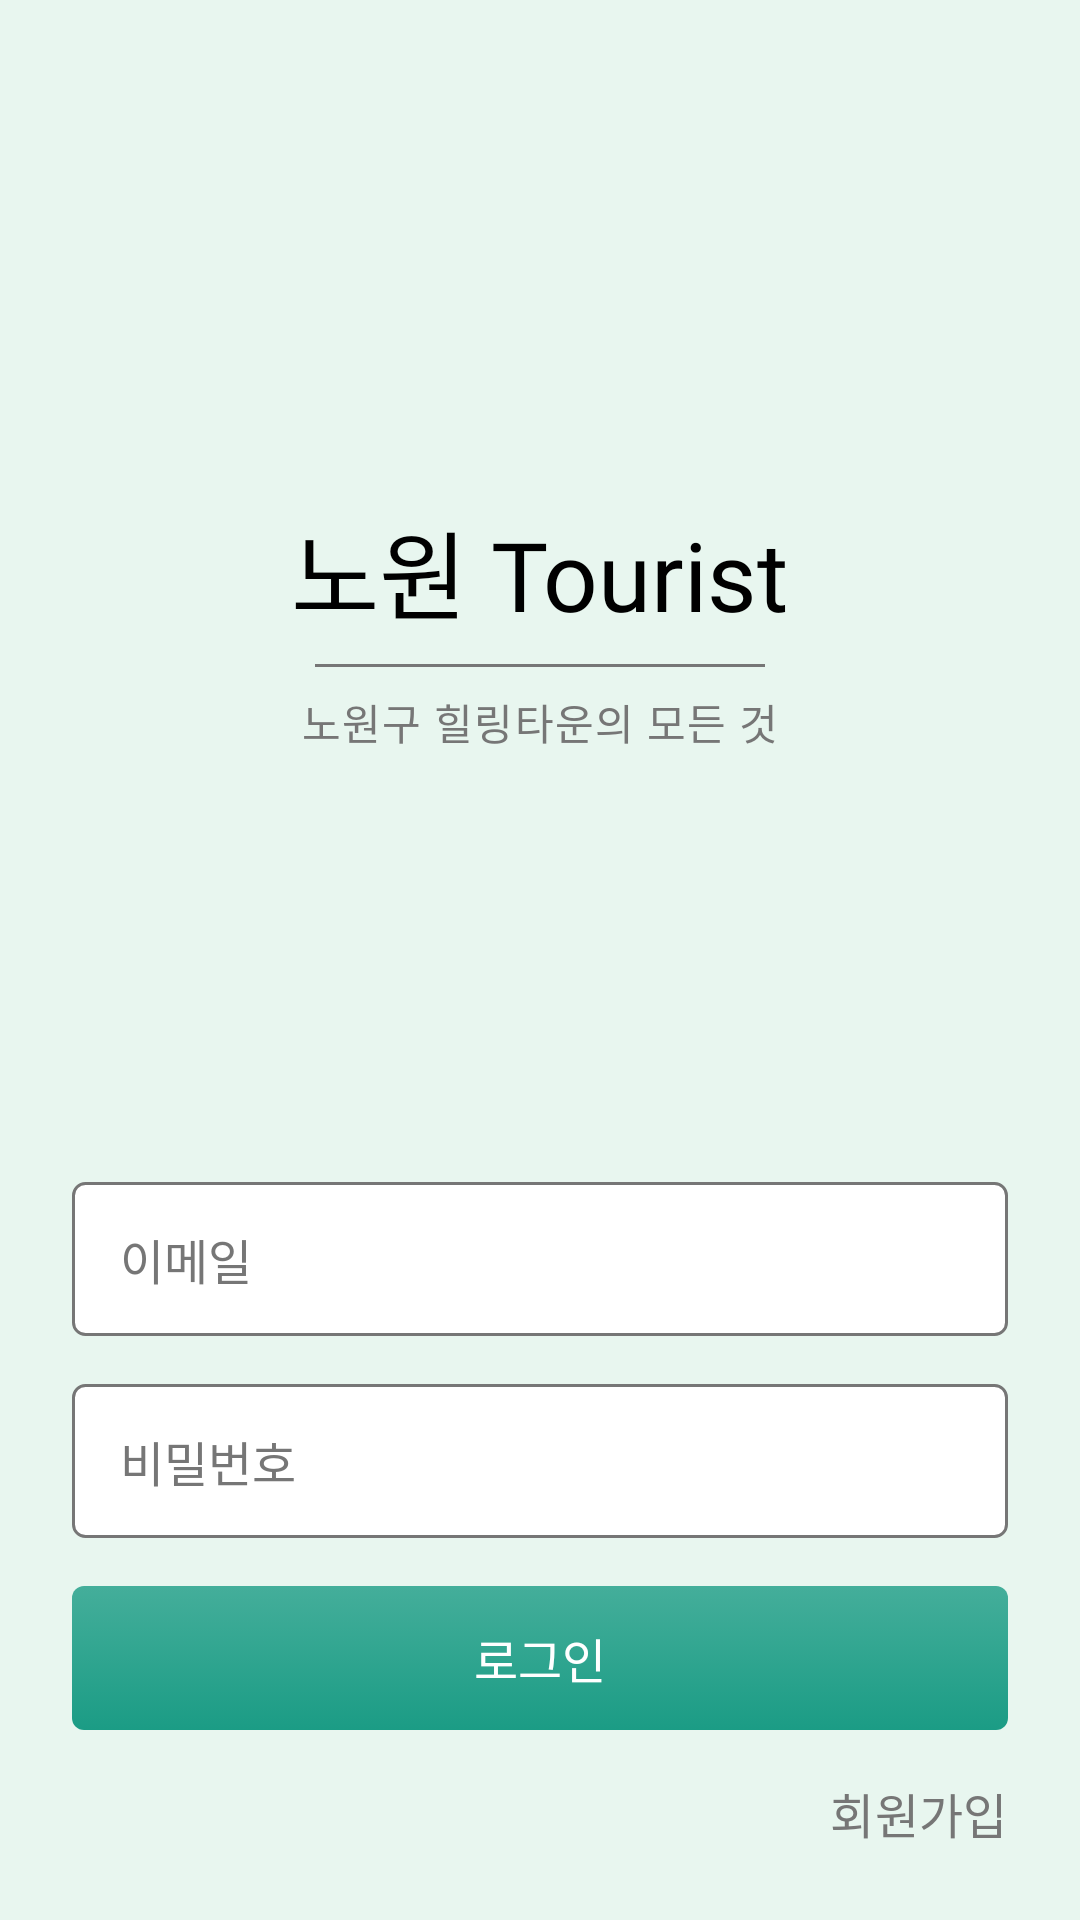

Produce the Android XML layout that renders to this screen, including the resource entries it uses.
<!-- AndroidManifest.xml: application theme Theme.NowonTourist -->
<!-- res/layout/activity_sign_in.xml -->
<?xml version="1.0" encoding="utf-8"?>
<LinearLayout xmlns:android="http://schemas.android.com/apk/res/android"
    xmlns:app="http://schemas.android.com/apk/res-auto"
    xmlns:tools="http://schemas.android.com/tools"
    android:layout_width="match_parent"
    android:layout_height="match_parent"
    android:background="@color/cyan"
    android:gravity="center"
    android:orientation="vertical"
    android:padding="24dp"
    tools:context=".ui.auth.SignInActivity">

    <include
        layout="@layout/layout_logo"
        android:layout_width="wrap_content"
        android:layout_height="0dp"
        android:layout_weight="1" />

    <EditText
        android:id="@+id/input_email"
        android:layout_width="match_parent"
        android:layout_height="wrap_content"
        android:hint="이메일"
        android:inputType="textEmailAddress" />

    <EditText
        android:id="@+id/input_password"
        android:layout_width="match_parent"
        android:layout_height="wrap_content"
        android:layout_marginTop="16dp"
        android:hint="비밀번호"
        android:inputType="textPassword" />

    <Button
        android:id="@+id/btn_login"
        android:layout_width="match_parent"
        android:layout_height="wrap_content"
        android:layout_marginTop="16dp"
        android:text="로그인" />

    <TextView
        android:id="@+id/text_sign_up"
        style="@style/TextAppearance.NT.Subtitle2_Bold"
        android:layout_width="wrap_content"
        android:layout_height="wrap_content"
        android:layout_gravity="end"
        android:layout_marginTop="16dp"
        android:text="회원가입"
        android:textColor="@color/gray" />

</LinearLayout>
<!-- res/layout/layout_logo.xml (included above) -->
<?xml version="1.0" encoding="utf-8"?>
<LinearLayout xmlns:android="http://schemas.android.com/apk/res/android"
    android:layout_width="wrap_content"
    android:layout_height="wrap_content"
    android:gravity="center"
    android:orientation="vertical">

    <TextView
        android:layout_width="wrap_content"
        android:layout_height="wrap_content"
        android:fontFamily="@font/sunflower_medium"
        android:text="노원 Tourist"
        android:textColor="@color/black"
        android:textSize="32sp" />

    <View
        android:layout_width="150dp"
        android:layout_height="1dp"
        android:layout_marginTop="8dp"
        android:background="@color/gray" />

    <TextView
        style="@style/TextAppearance.NT.Body1_Bold"
        android:layout_width="wrap_content"
        android:layout_height="wrap_content"
        android:layout_marginTop="8dp"
        android:text="노원구 힐링타운의 모든 것"
        android:textColor="@color/gray" />

</LinearLayout>
<!-- resources referenced by this layout -->
<resources>
  <color name="black">#000000</color>
  <color name="cyan">#E8F6EF</color>
  <color name="gray">#767676</color>
  <style name="TextAppearance.NT.Body1_Bold" parent="TextAppearance.MaterialComponents.Body1">
          <item name="fontFamily">@font/pretendard_bold</item>
          <item name="android:fontFamily">@font/pretendard_bold</item>
          <item name="android:textColor">@color/black</item>
          <item name="android:textSize">14sp</item>
      </style>
  <style name="TextAppearance.NT.Subtitle2_Bold" parent="TextAppearance.MaterialComponents.Subtitle2">
          <item name="fontFamily">@font/pretendard_bold</item>
          <item name="android:fontFamily">@font/pretendard_bold</item>
          <item name="android:textColor">@color/black</item>
          <item name="android:textSize">16sp</item>
      </style>
  <style name="Theme.NowonTourist" parent="Base.Theme.NowonTourist" />
  <style name="Base.Theme.NowonTourist" parent="Theme.AppCompat.Light.NoActionBar">
          
          <item name="buttonStyle">@style/Theme.NowonTourist.Button</item>
          <item name="editTextStyle">@style/Theme.NowonTourist.EditText</item>
          <item name="android:statusBarColor">@color/green</item>
          <item name="bottomSheetDialogTheme">@style/Theme.NowonTourist.BottomSheetDialog</item>
      </style>
  <style name="Theme.NowonTourist.Button" parent="@style/Widget.AppCompat.Button">
          <item name="android:fontFamily">@font/pretendard_bold</item>
          <item name="android:background">@drawable/bg_button</item>
          <item name="android:textColor">@color/color_button</item>
          <item name="android:textSize">16sp</item>
      </style>
  <style name="Theme.NowonTourist.EditText" parent="@style/Widget.AppCompat.EditText">
          <item name="android:fontFamily">@font/pretendard_regular</item>
          <item name="android:textColor">@color/black</item>
          <item name="android:textSize">16sp</item>
          <item name="android:paddingTop">14dp</item>
          <item name="android:paddingBottom">14dp</item>
          <item name="android:paddingStart">16dp</item>
          <item name="android:textColorHint">@color/gray</item>
          <item name="android:background">@drawable/bg_edittext</item>
      </style>
  <color name="green">#1B9C85</color>
  <style name="Theme.NowonTourist.BottomSheetDialog" parent="Theme.Design.BottomSheetDialog">
          <item name="bottomSheetStyle">@style/BottomSheet.Modal</item>
      </style>
  <!-- drawable bg_button (drawable) -->
  <?xml version="1.0" encoding="utf-8"?>
  <ripple xmlns:android="http://schemas.android.com/apk/res/android"
      android:color="@color/gray_transparent">
      <item android:id="@android:id/background"
          android:drawable="@drawable/selector_button">
      </item>
  </ripple>
  <!-- drawable bg_edittext (drawable) -->
  <?xml version="1.0" encoding="utf-8"?>
  <shape xmlns:android="http://schemas.android.com/apk/res/android"
      android:shape="rectangle">
      <corners android:radius="4dp" />
      <solid android:color="@color/white" />
      <stroke
          android:width="1dp"
          android:color="@color/gray" />
  </shape>
  <style name="BottomSheet.Modal" parent="Widget.Design.BottomSheet.Modal">
          <item name="android:background">@drawable/bg_bottom_sheet</item>
      </style>
  <!-- drawable selector_button (drawable) -->
  <?xml version="1.0" encoding="utf-8"?>
  <selector xmlns:android="http://schemas.android.com/apk/res/android">
      <item android:state_enabled="false" >
          <shape android:shape="rectangle">
              <corners android:radius="4dp" />
              <gradient android:angle="270" android:endColor="#8FC5BB" android:startColor="#CC8FC5BB" />
  
          </shape>
      </item>
      <item android:state_enabled="true">
          <shape android:shape="rectangle">
              <corners android:radius="4dp" />
              <gradient android:angle="270" android:endColor="#1B9C85" android:startColor="#CC1B9C85" />
  
          </shape>
      </item>
  </selector>
  <color name="white">#FFFFFF</color>
</resources>
